9-way image classification set "200" from GitHub (internet-of-production/microstructure-deep-generative-models); label vocabulary: fine grain 0, fine grain 1, fine grain 2, middle grain 3, middle grain 4, middle grain 5, coarse grain 6, coarse grain 7, coarse grain 8.

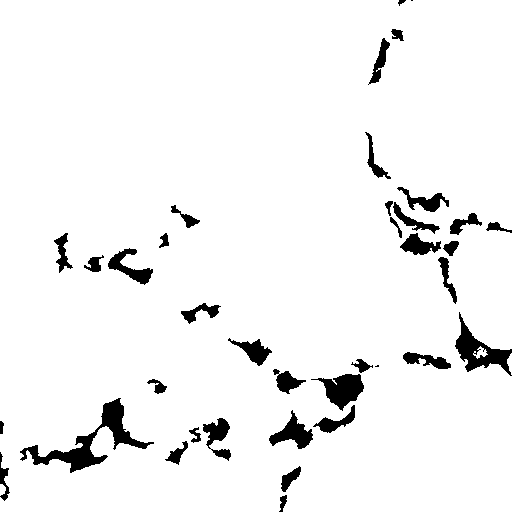
Label: coarse grain 7

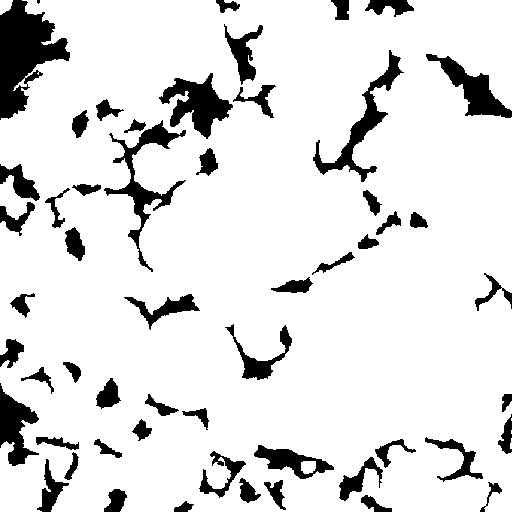
Label: coarse grain 6

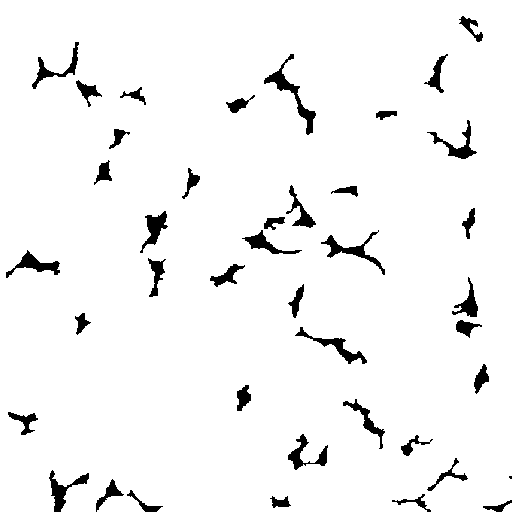
Label: fine grain 2

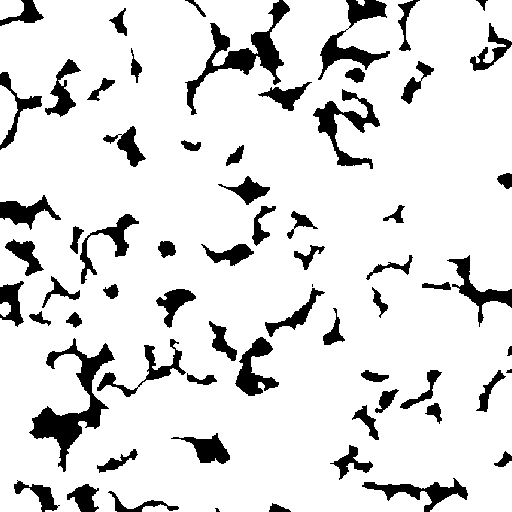
Label: fine grain 0

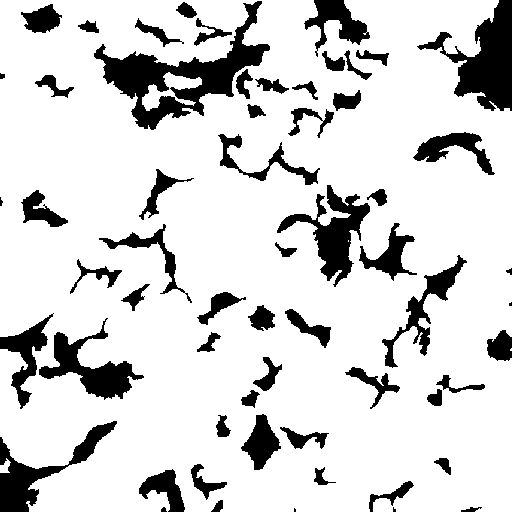
Label: middle grain 3

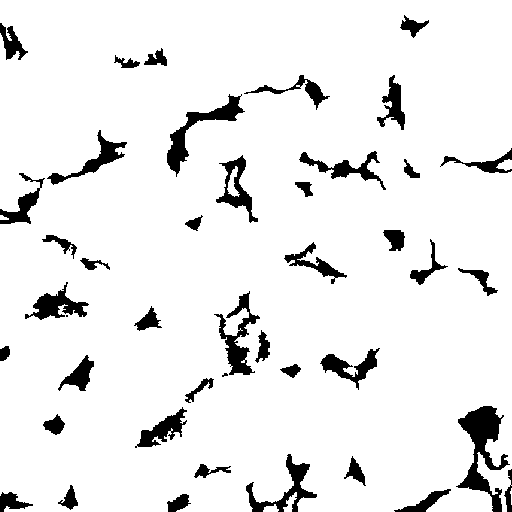
Label: middle grain 4
